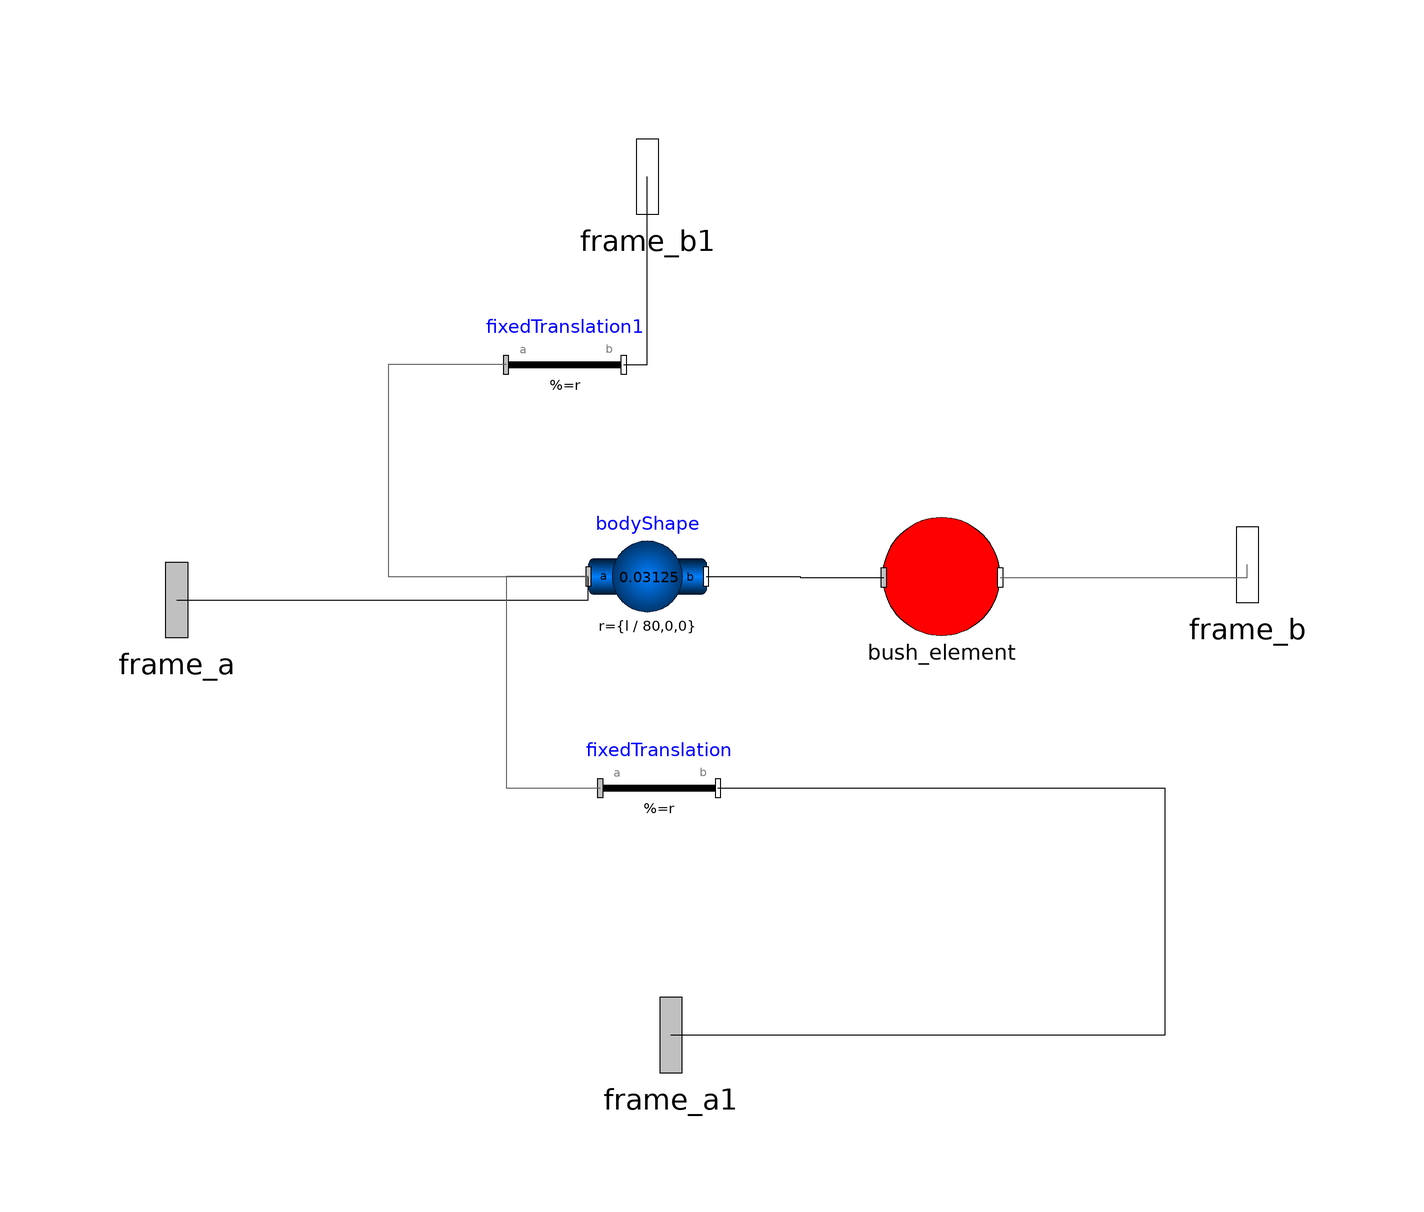

Above is the diagram view of the following Modelica model: its components placed by their Placement annotations and its connect equations drawn as lines.

model element
    parameter Modelica.Units.SI.Length startX = 0;
    parameter Modelica.Units.SI.Length startY = 0;
    parameter Modelica.Units.SI.Length startZ = 0;
    parameter Modelica.Units.SI.Angle thX = 0;
    parameter Modelica.Units.SI.Angle thY = 0;
    parameter Modelica.Units.SI.Angle thZ = 0;
    parameter Real l = 2.28;
    Modelica.Mechanics.MultiBody.Parts.BodyShape bodyShape(angles_fixed = true, angles_start(each displayUnit = "rad") = {thX, thY, thZ}, animateSphere = false, height = 0.15,
      length=l/80,
      m=2.5/80,
      r={l/80,0,0},                                                                                                                                                                                                        r_0(each fixed = true, start = {startX, startY, startZ}),
      r_CM={(l/80)*0.5,0,0},                                                                                                                                                                                                        shapeType = "box", useQuaternions = false,
      width=0.0142)                                                                                                                                                                                                         annotation (
      Placement(visible = true, transformation(origin = {-12, 4}, extent = {{-10, -10}, {10, 10}}, rotation = 0)));
    Modelica.Mechanics.MultiBody.Interfaces.Frame_a frame_a annotation (
      Placement(visible = true, transformation(origin = {-92, 0}, extent = {{-16, -16}, {16, 16}}, rotation = 0), iconTransformation(origin = {-92, 0}, extent = {{-16, -16}, {16, 16}}, rotation = 0)));
    Modelica.Mechanics.MultiBody.Interfaces.Frame_a frame_a1 annotation (
      Placement(visible = true, transformation(origin = {-8, -74}, extent = {{-16, -16}, {16, 16}}, rotation = 0), iconTransformation(origin = {-4, -98}, extent = {{-16, -16}, {16, 16}}, rotation = 0)));
    Modelica.Mechanics.MultiBody.Parts.FixedTranslation fixedTranslation(animation = false, r={0,-0.0071,
          -0.15*0.5})                                                                                                      annotation (
      Placement(visible = true, transformation(origin = {-10, -32}, extent = {{-10, -10}, {10, 10}}, rotation = 0)));
    Modelica.Mechanics.MultiBody.Parts.FixedTranslation fixedTranslation1(animation = false, r={(l/80)
          *0.5,0.0071,0})                                                                                                   annotation (
      Placement(visible = true, transformation(origin = {-26, 40}, extent = {{-10, -10}, {10, 10}}, rotation = 0)));
    AGILEX_BUNKER_PRO.bush_element bush_element annotation (Placement(visible=
            true, transformation(
          origin={38,4},
          extent={{-10,-10},{10,10}},
          rotation=0)));
    Modelica.Mechanics.MultiBody.Interfaces.Frame_b frame_b1 annotation (
      Placement(visible = true, transformation(origin = {-12, 72}, extent = {{-16, -16}, {16, 16}}, rotation = 0), iconTransformation(extent = {{-20, 76}, {12, 108}}, rotation = 0)));
    Modelica.Mechanics.MultiBody.Interfaces.Frame_b frame_b annotation (
      Placement(visible = true, transformation(origin = {90, 6}, extent = {{-16, -16}, {16, 16}}, rotation = 0)));
    Modelica.Units.SI.Velocity v0[3];
    Modelica.Units.SI.Position r0[3];
    Modelica.Units.SI.Angle th0;
  equation
    v0 = der(bodyShape.frame_a.r_0);
    r0 = bodyShape.frame_a.r_0;
    th0 = Modelica.Math.atan2(bodyShape.frame_b.r_0[2] - bodyShape.frame_a.r_0[2],bodyShape.frame_b.r_0[1] - bodyShape.frame_a.r_0[1]);
    connect(frame_a, bodyShape.frame_a) annotation (
      Line(points = {{-92, 0}, {-22, 0}, {-22, 4}}));
    connect(bodyShape.frame_a, fixedTranslation.frame_a) annotation (
      Line(points = {{-22, 4}, {-36, 4}, {-36, -32}, {-20, -32}}, color = {95, 95, 95}));
    connect(fixedTranslation1.frame_a, bodyShape.frame_a) annotation (
      Line(points = {{-36, 40}, {-56, 40}, {-56, 4}, {-22, 4}}, color = {95, 95, 95}));
    connect(bodyShape.frame_b, bush_element.frame_a) annotation (
      Line(points={{-2,4},{14,4},{14,3.8},{28.2,3.8}}));
    connect(fixedTranslation1.frame_b, frame_b1) annotation (
      Line(points = {{-16, 40}, {-12, 40}, {-12, 72}}));
    connect(bush_element.frame_b, frame_b) annotation (
      Line(points={{48,3.8},{90,3.8},{90,6}},    color = {95, 95, 95}));
    connect(fixedTranslation.frame_b, frame_a1) annotation (
      Line(points = {{0, -32}, {76, -32}, {76, -74}, {-8, -74}}));
    annotation (
      Icon(graphics={  Rectangle(origin = {-6, -1}, fillColor = {113, 113, 113}, fillPattern = FillPattern.Solid, extent = {{-34, 99}, {34, -99}})}),
      Diagram);
  end element;